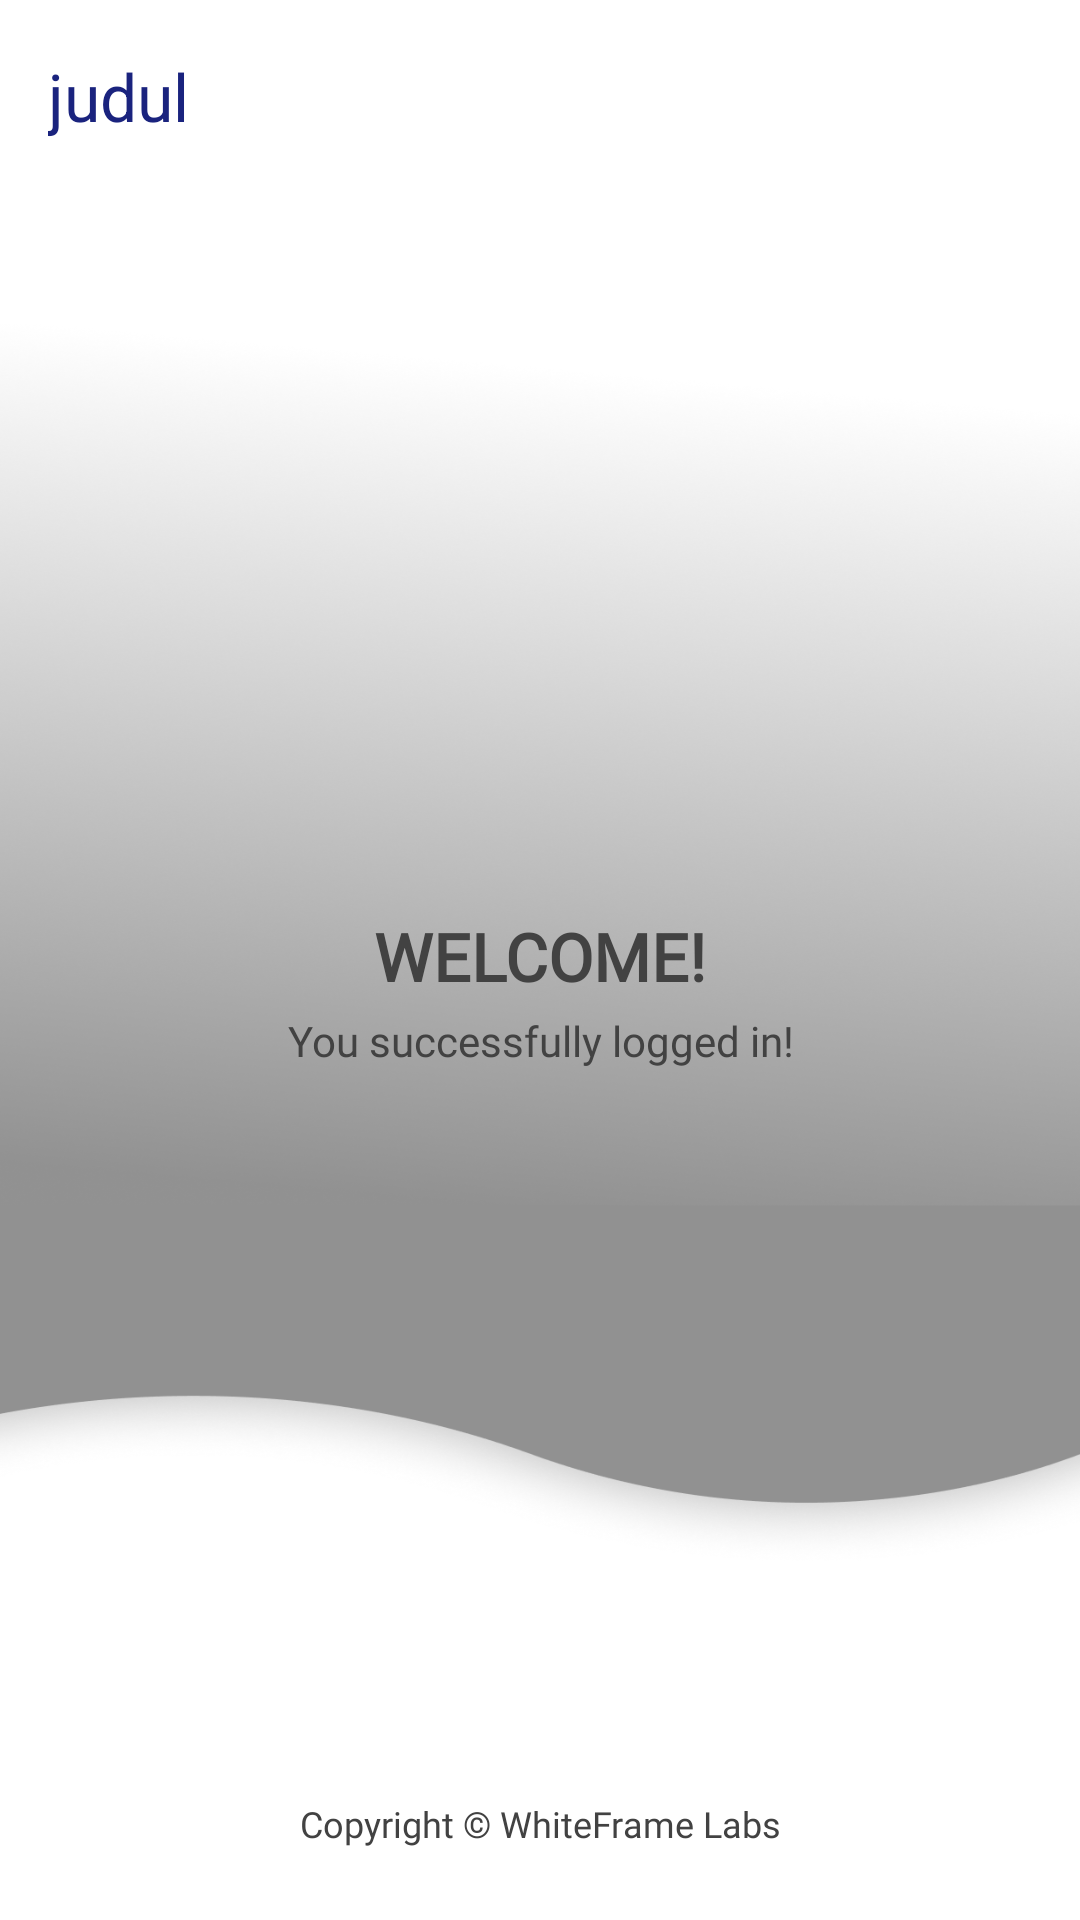

Reconstruct the res/layout file that produces this screen, plus the resources it refers to.
<!-- AndroidManifest.xml: application theme Theme.Elvinpurple -->
<!-- res/layout/activity_welcome.xml -->
<?xml version="1.0" encoding="utf-8"?>
<androidx.constraintlayout.widget.ConstraintLayout
    xmlns:android="http://schemas.android.com/apk/res/android"
    xmlns:app="http://schemas.android.com/apk/res-auto"
    xmlns:tools="http://schemas.android.com/tools"
    android:id="@+id/main"
    android:layout_width="match_parent"
    android:layout_height="match_parent"
    android:background="#FFFFFF">

    <View
        android:id="@+id/topBackground"
        android:layout_width="0dp"
        android:layout_height="0dp"
        android:layout_marginTop="108dp"
        android:background="@drawable/gradient_bg"
        app:layout_constraintEnd_toEndOf="parent"
        app:layout_constraintHeight_percent="0.7"
        app:layout_constraintHorizontal_bias="0.0"
        app:layout_constraintStart_toStartOf="parent"
        app:layout_constraintTop_toTopOf="parent" />

    <com.google.android.material.appbar.MaterialToolbar
        android:id="@+id/toolbarWelcome"
        android:layout_width="match_parent"
        android:layout_height="?attr/actionBarSize"
        android:background="@color/white"
        app:title="judul"
        app:titleTextColor="@color/textPrimary"
        app:elevation="4dp"
        app:layout_constraintTop_toTopOf="parent" />

    <TextView
        android:id="@+id/textView"
        android:layout_width="wrap_content"
        android:layout_height="wrap_content"
        android:layout_marginTop="304dp"
        android:fontFamily="@font/robotomono"
        android:text="WELCOME!"
        android:textColor="@color/agakitem"
        android:textSize="22sp"
        android:textStyle="bold"
        app:layout_constraintEnd_toEndOf="parent"
        app:layout_constraintStart_toStartOf="parent"
        app:layout_constraintTop_toTopOf="parent" />

    <TextView
        android:layout_width="wrap_content"
        android:layout_height="wrap_content"
        android:layout_marginTop="4dp"
        android:fontFamily="@font/robotomono"
        android:gravity="center"
        android:text="You successfully logged in!"
        android:textColor="@color/agakitem"
        android:textSize="14sp"
        app:layout_constraintEnd_toEndOf="parent"
        app:layout_constraintStart_toStartOf="parent"
        app:layout_constraintTop_toBottomOf="@+id/textView" />

    <TextView
        android:id="@+id/copyrightText"
        android:layout_width="wrap_content"
        android:layout_height="wrap_content"
        android:text="Copyright © WhiteFrame Labs"
        android:gravity="center"
        android:textSize="12sp"
        android:textColor="@color/agakitem"
        android:layout_marginBottom="24dp"
        app:layout_constraintBottom_toBottomOf="parent"
        app:layout_constraintStart_toStartOf="parent"
        app:layout_constraintEnd_toEndOf="parent"
        android:fontFamily="@font/robotomono"/>

</androidx.constraintlayout.widget.ConstraintLayout>
<!-- resources referenced by this layout -->
<resources>
  <color name="agakitem">#424242</color>
  <color name="textPrimary">#1A237E</color>
  <color name="white">#FFFFFFFF</color>
  <!-- drawable gradient_bg: png bitmap (drawable, 412783 bytes) -->
  <style name="Theme.Elvinpurple" parent="Base.Theme.Elvinpurple" />
  <style name="Base.Theme.Elvinpurple" parent="Theme.Material3.Light.NoActionBar">
          
          
      </style>
</resources>
